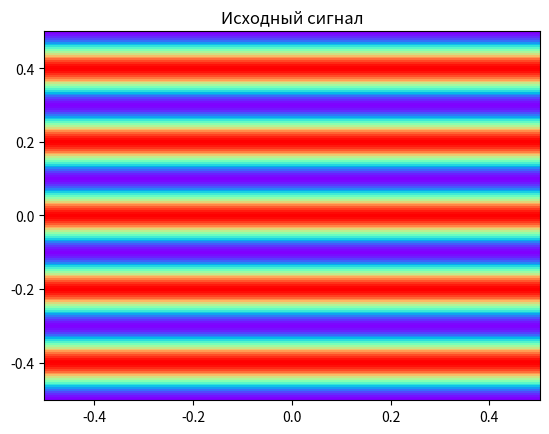
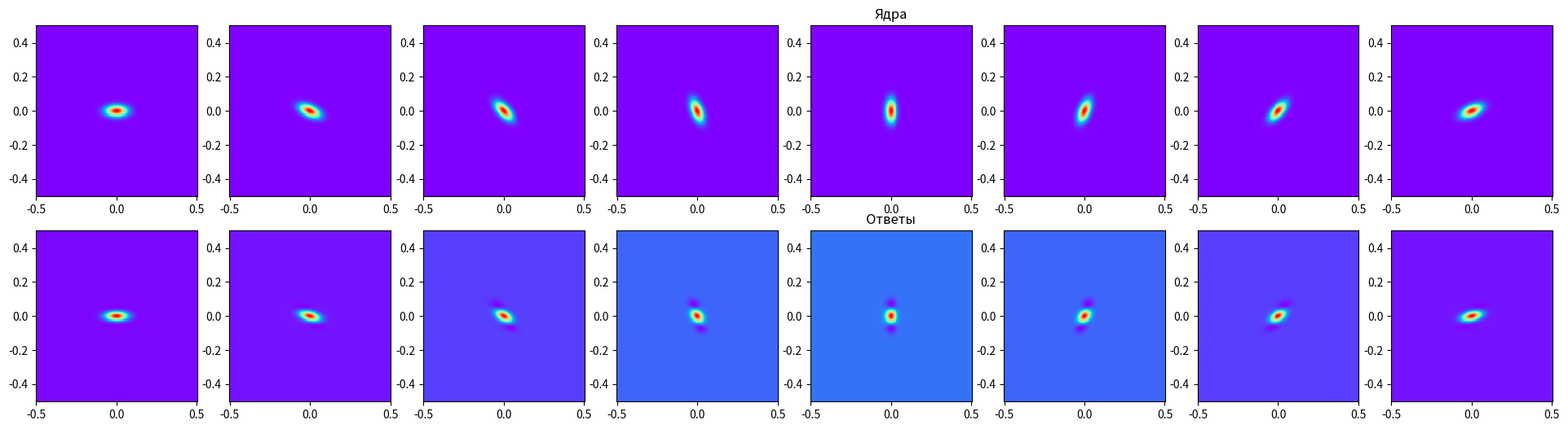

Here is the Python script that generated these plots, in order:
import numpy as np
import matplotlib.pyplot as plt
from sympy import diff, lambdify, exp, Symbol
from scipy.signal import convolve2d


## find receptive field form
x = Symbol("x")
y = Symbol("y")
sigma_x = Symbol("sigma_x")
sigma_y = Symbol("sigma_y")
gaussian = exp(- ( x**2/(2*sigma_x**2) + y**2/(2*sigma_y**2)) ) # гауссиана

kernel_expr = diff(gaussian, x, 0) # дифференцируем по х n раз

# компилируем выражение в выполняемую функцию
kernel_func = lambdify( [x, y, sigma_x, sigma_y], kernel_expr)

####################################################################
### Создаем коррдинатную сетку
Len_y = 200 # number points by Y axis in image
Len_x = 200 # number points by X axis in image

xx, yy = np.meshgrid(np.linspace(-0.5, 0.5, Len_y), np.linspace(0.5, -0.5, Len_x))
# xx, yy - двумерные массивы задающие сетку от -0,5 до 0,5 по Len_x и Len_y точек соответсвенно
####################################################################
### Генерируем сигнал
signal_freq = 5.0 # частота синусойды в сигнале
image = np.cos(2 * np.pi * signal_freq * yy)

### рисуем сигнал
_, axes = plt.subplots()
axes.pcolormesh(xx[0, :], yy[:, 0], image, cmap="rainbow", shading="auto")
axes.set_title("Исходный сигнал")
####################################################################
### Вычисляем рецептивные поля под разными углами
angles = np.linspace(0, np.pi, 8, endpoint=False) # 8 равномерно распределенных напрвлений

# вычисляем сигмы по Х и по У
# В данном случае сигмы берутся так чтобы частота сигнала совпадала с максимальной частотой в спектре мексиканской шляпы
sigma_x = 1 / (np.sqrt(2) * np.pi * signal_freq)
sigma_y = 0.5 * sigma_x

fig, axes = plt.subplots(ncols=8, nrows=2, figsize=(24, 6))

# пробегаем по всем напрвлениям
for an_idx, an in enumerate(angles):
    # Поварачиваем координаты на угол
    xx_rot = xx * np.cos(an) - yy * np.sin(an)
    yy_rot = xx * np.sin(an) + yy * np.cos(an)

    kernel = kernel_func(xx_rot, yy_rot, sigma_x, sigma_y) # Вычисляем ядро
    kernel = kernel / np.sqrt(np.sum(kernel**2))           # Нормируем ядро

    response = image * kernel # Вычисляем ответ при совпадении центра рецептивного поля нейрона и гиперколонки
    # Или вычисляем всю свертку
    #response = convolve2d(image, kernel, mode='same')
    axes[0, an_idx].pcolormesh(xx[0, :], yy[:, 0], kernel, cmap="rainbow", shading="auto")
    axes[1, an_idx].pcolormesh(xx[0, :], yy[:, 0], response, cmap="rainbow", shading="auto")

    print( np.rad2deg(an), np.sum(response) )


axes[0, angles.size//2].set_title("Ядра")
axes[1, angles.size//2].set_title("Ответы")


plt.show()
